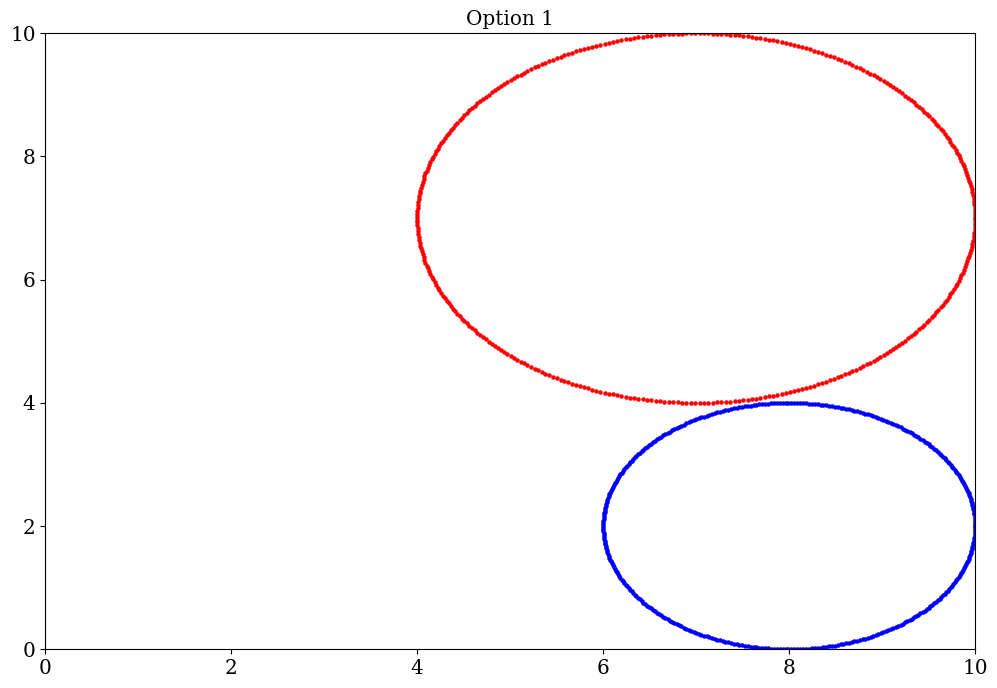
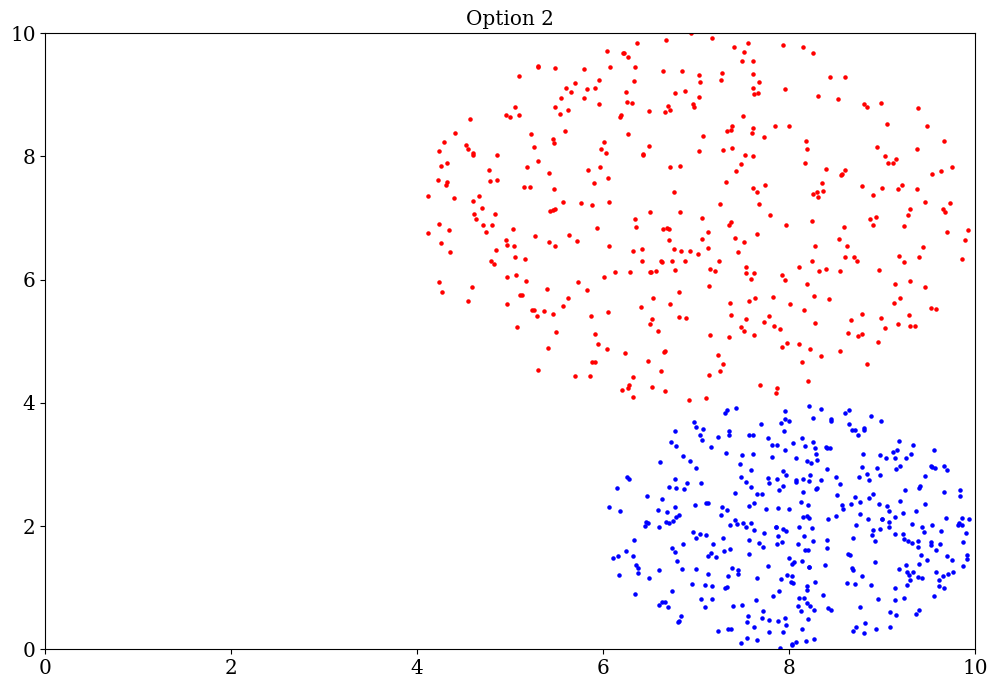

Reproduce these figures in Python, in order. (Note: this script raises an exception after producing the figures.)
### PURPOSE: ASTP 720 (Computational Methods) HW #5 Pt. 2

################################################################################
### Import Statements
################################################################################

import numpy as np
from matplotlib import pyplot as plt
import random

##############################################################################
## For Pretty Plotting later on
##############################################################################

params = {'font.family':  'serif',
         'legend.fontsize': 'large',
         'figure.figsize': (12, 8),
         'axes.labelsize': 'x-large',
         'axes.titlesize':'x-large',
         'xtick.labelsize':'x-large',
         'ytick.labelsize':'x-large'}

plt.rcParams.update(params)


################################################################################
### Option 1 for generating clumps
################################################################################

#first clump, centered @ (7, 7)
n1 = 400
angles1 = np.linspace(0, 2*np.pi, n1)
x1, y1 = (7, 7)
r1 = 3
xs1, ys1 = x1 + r1*np.cos(angles1), y1 + r1*np.sin(angles1)

#second clump, centered @ (8, 2)
n2 = 255
angles2 = np.linspace(0, 2*np.pi, n1)
x2, y2 = (8, 2)
r2 = 2
xs2, ys2 = x2 + r2*np.cos(angles2), y2 + r2*np.sin(angles2)


plt.scatter(xs1, ys1, c = 'red', s=5)  # plot points
plt.scatter(xs2, ys2, c = 'blue', s=5)  # plot points
plt.xlim(0, 10)
plt.ylim(0, 10)
plt.title('Option 1')
plt.show()


################################################################################
### Option 2 for generating clumps
################################################################################

#first clump, centered @ (7, 7)
n1 = 400
r1 = 3
x1, y1 = (7, 7)
xs1, ys1 = [], []
for n in range(n1):
    R1 = r1 * np.sqrt(random.random())
    theta1 = random.random() * 2 * np.pi
    xs1.append(x1 + R1 * np.cos(theta1))
    ys1.append(y1 + R1 * np.sin(theta1))

#second clump, centered @ (8, 2)
r2 = 2
x2, y2 = (8, 2)
xs2, ys2 = [], []
for n in range(n1):
    R2 = r2 * np.sqrt(random.random())
    theta2 = random.random() * 2 * np.pi
    xs2.append(x2 + R2 * np.cos(theta2))
    ys2.append(y2 + R2 * np.sin(theta2))


plt.scatter(xs1, ys1, c = 'red', s=5)  # plot points
plt.scatter(xs2, ys2, c = 'blue', s=5)  # plot points
plt.xlim(0, 10)
plt.ylim(0, 10)
plt.title('Option 2')
plt.show()

################################################################################
### Plotting
################################################################################

fig, (ax1, ax2) = plt.subplots(nrows = 1, ncols = 2, figsize = (10, 5))

ax1.scatter(xcrds, ycrds)
ax1.set_xlabel('(x (Mpc)')
ax1.set_ylabel('(y (Mpc)')
ax1.set_title('Start (t = 0)')

plt.show()
